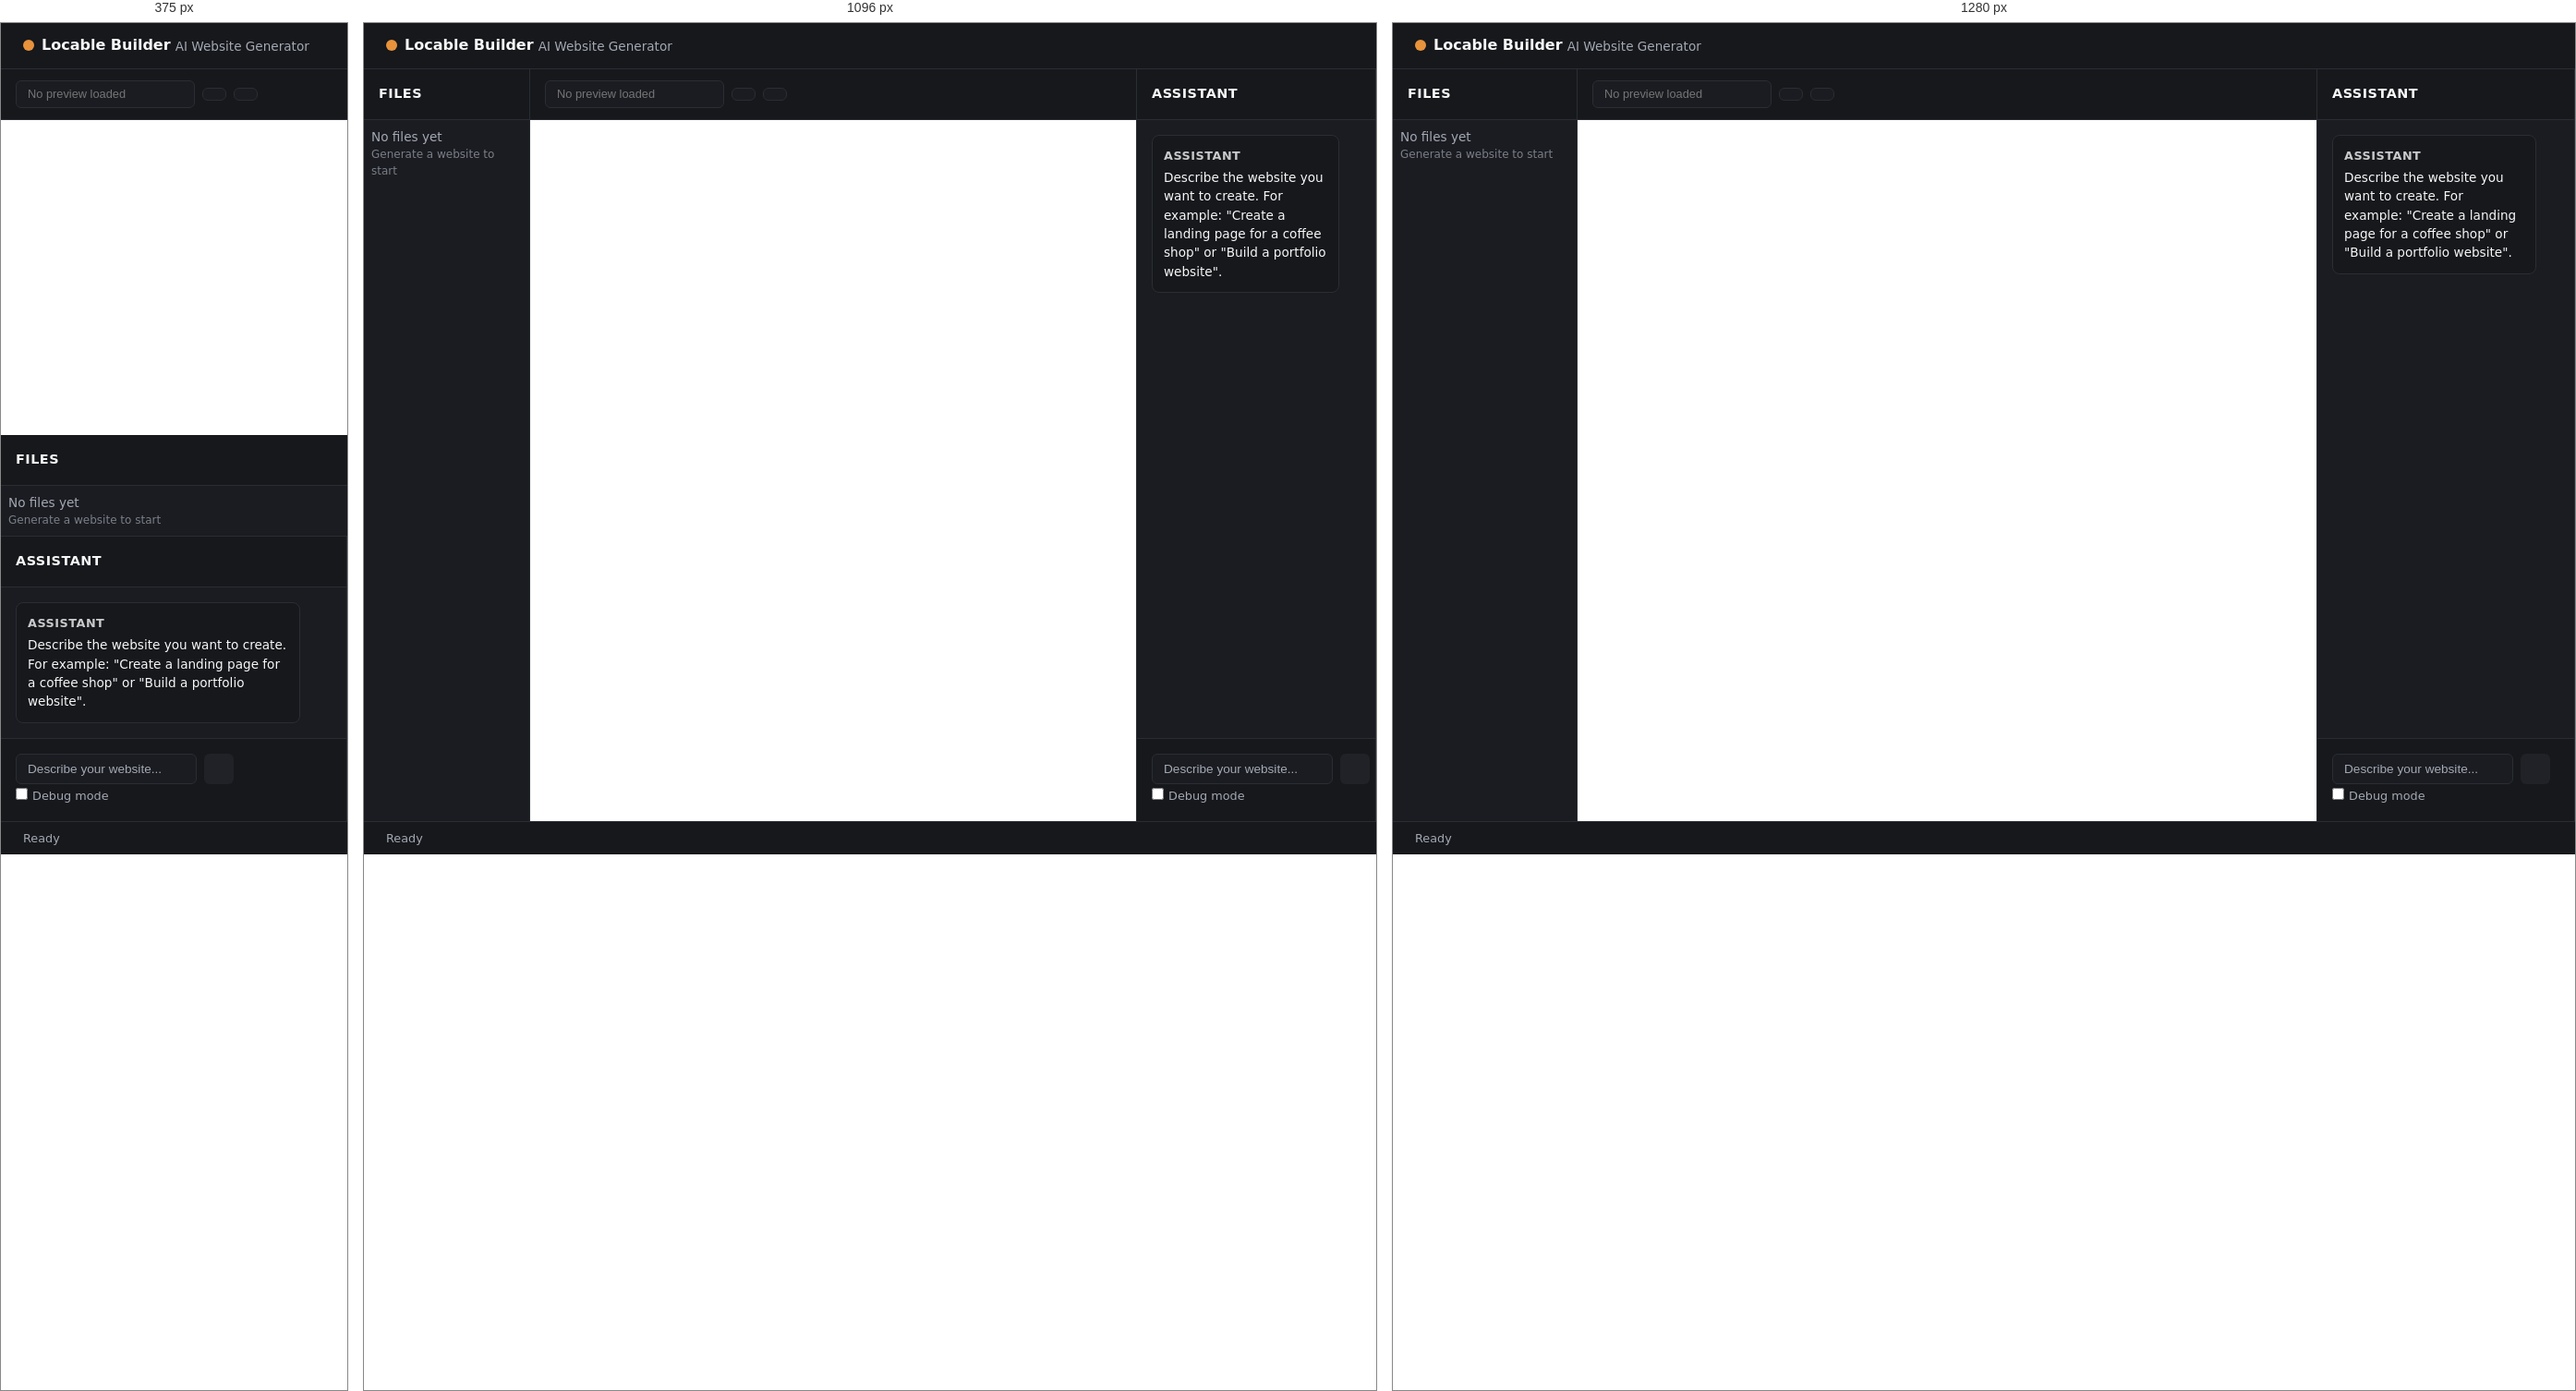
Rendered at 375 px, 1096 px and 1280 px, left to right.

<!-- file: index.html -->
<!DOCTYPE html>
<html lang="en">
<head>
  <meta charset="UTF-8">
  <meta name="viewport" content="width=device-width, initial-scale=1.0">
  <title>Locable Builder - AI Website Generator</title>
  <link href="https://cdn.jsdelivr.net/npm/bootstrap@5.3.0/dist/css/bootstrap.min.css" rel="stylesheet">
  <link rel="stylesheet" href="https://cdn.jsdelivr.net/npm/bootstrap-icons@1.11.0/font/bootstrap-icons.css">
  <link rel="stylesheet" href="static/styles.css">
</head>
<body>
  <div class="container-fluid h-100 d-flex flex-column">
    <!-- Header -->
    <header class="navbar">
      <div class="container-fluid">
        <span class="navbar-brand">
          <i class="bi bi-lightning-charge-fill"></i> Locable Builder
        </span>
        <span class="text-muted small">AI Website Generator</span>
      </div>
    </header>

    <!-- Main Content Area -->
    <div class="content-wrapper">
      <!-- Left Sidebar - File Explorer -->
      <div class="file-explorer panel">
        <div class="resizer resizer-right"></div>
        <div class="file-explorer-header">
          <h5><i class="bi bi-folder2"></i> Files</h5>
        </div>
        <div class="file-list" id="fileList">
          <div class="text-center py-5" style="color: var(--muted); font-size: 0.85rem;">
            <p class="mb-2">No files yet</p>
            <p class="mb-0" style="font-size: 0.75rem; opacity: 0.7;">Generate a website to start</p>
          </div>
        </div>
      </div>

      <!-- Middle - Preview Area -->
      <div class="preview-area">
        <div class="preview-header">
          <input type="text" class="form-control form-control-sm flex-grow-1" id="previewUrl" placeholder="No preview loaded" disabled>
          <button class="btn btn-sm" id="refreshPreviewBtn" title="Refresh">
            <i class="bi bi-arrow-clockwise"></i>
          </button>
          <button class="btn btn-sm" id="fullscreenBtn" title="Fullscreen">
            <i class="bi bi-arrows-fullscreen"></i>
          </button>
        </div>
        <iframe id="previewFrame" class="preview-frame" sandbox="allow-same-origin allow-scripts allow-forms" title="Website Preview"></iframe>
      </div>

      <!-- Right Sidebar - Chat (Thinner) -->
      <div class="chat-panel panel">
        <div class="resizer resizer-left"></div>
        <div class="chat-header">
          <h5><i class="bi bi-chat-dots"></i> Assistant</h5>
        </div>

        <div class="chat-messages" id="chatMessages">
          <div class="chat-message system">
            <div class="message-content">
              <strong>Assistant</strong>
              <p>Describe the website you want to create. For example: "Create a landing page for a coffee shop" or "Build a portfolio website".</p>
            </div>
          </div>
        </div>

        <div class="chat-input-area">
          <div class="input-group">
            <input 
              type="text" 
              class="form-control" 
              id="chatInput" 
              placeholder="Describe your website..."
              disabled
            />
            <button class="btn" id="sendBtn" type="button" disabled>
              <i class="bi bi-send-fill"></i>
            </button>
          </div>
          <div class="form-check mt-2">
            <input class="form-check-input" type="checkbox" id="debugMode" />
            <label class="form-check-label" for="debugMode">
              Debug mode
            </label>
          </div>
        </div>
      </div>
    </div>

    <!-- Status Bar -->
    <footer class="status-bar">
      <div class="d-flex justify-content-between align-items-center">
        <span class="status-text">Ready</span>
        <span id="generationTime"></span>
      </div>
    </footer>
  </div>

  <!-- Loading Spinner Modal -->
  <div class="modal fade" id="loadingModal" tabindex="-1" data-bs-backdrop="static" data-bs-keyboard="false">
    <div class="modal-dialog modal-dialog-centered">
      <div class="modal-content">
        <div class="modal-body text-center py-5">
          <div class="spinner-border mb-3" role="status">
            <span class="visually-hidden">Loading...</span>
          </div>
          <h5>Generating website...</h5>
          <p class="text-muted small mb-0" id="generatingMessage">This may take a moment</p>
        </div>
      </div>
    </div>
  </div>

  <script src="https://cdn.jsdelivr.net/npm/bootstrap@5.3.0/dist/js/bootstrap.bundle.min.js"></script>
  <script src="static/script.js"></script>
</body>
</html>

/* @media block from static/styles.css */
@media (max-width: 992px) {
  .prompt-navbar {
    position: sticky;
  }

  .sticky-panel {
    position: static;
  }
}

/* @media block from static/styles.css */
@media (max-width: 1200px) {
  .file-explorer {
    width: 180px;
  }
  
  .chat-panel {
    width: 260px;
  }
}

/* @media block from static/styles.css */
@media (max-width: 992px) {
  .content-wrapper { 
    flex-direction: column;
  }
  
  .file-explorer,
  .chat-panel {
    width: 100%;
    max-width: none;
    min-width: 0;
  }
  
  .preview-area { 
    order: 1;
    height: 50vh;
    min-width: 0;
  }
  
  .file-explorer { 
    order: 2; 
    border-right: none; 
    border-bottom: 1px solid var(--border);
    height: auto;
  }
  
  .chat-panel { 
    order: 3; 
    border-left: none;
    height: auto;
  }
  
  .resizer {
    display: none;
  }
}